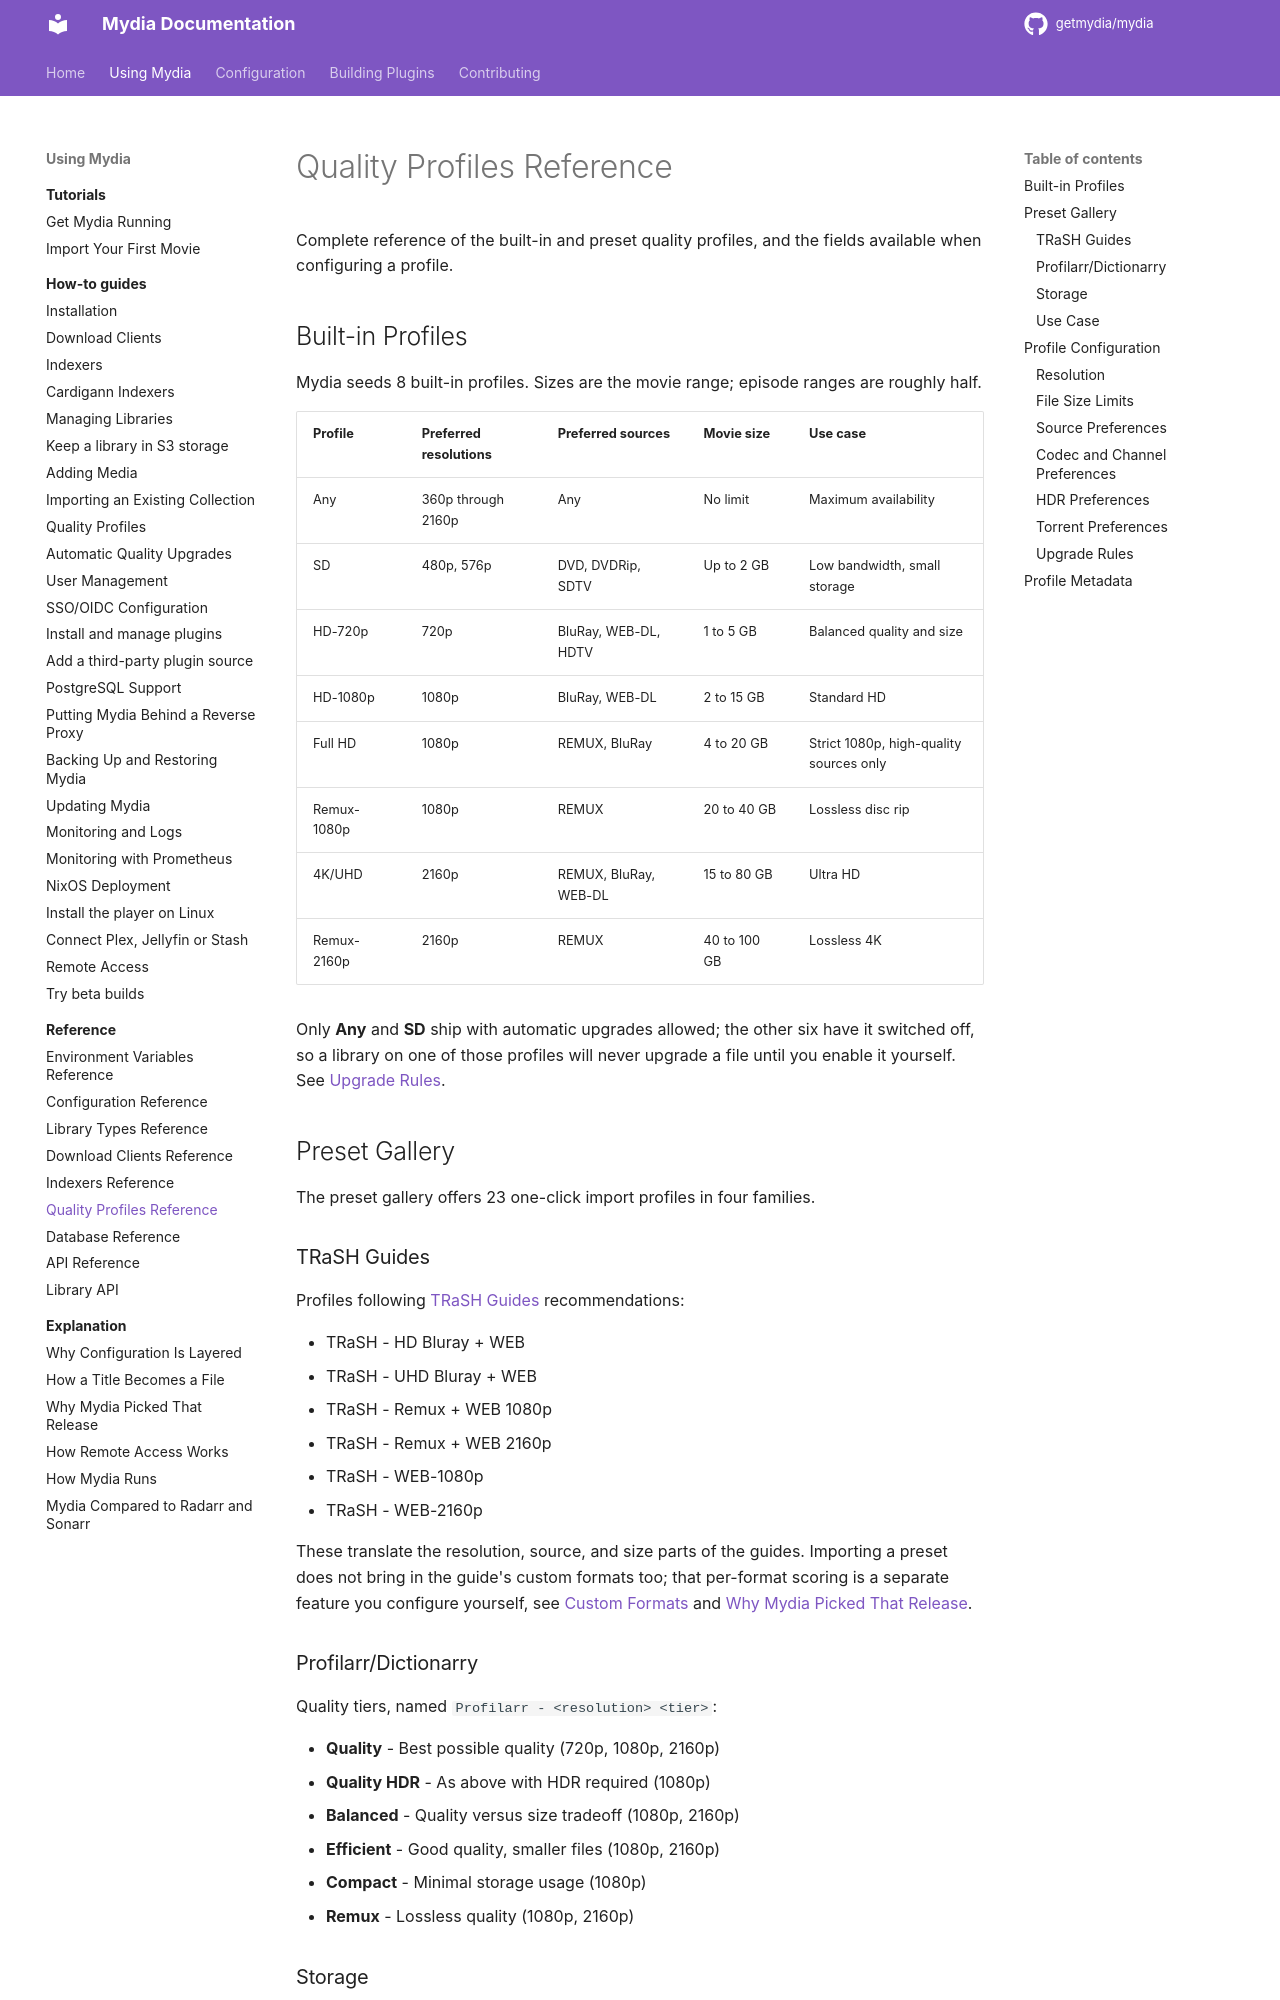

repository: getmydia/mydia · page: dev/using/reference/quality-profiles/index.html · generator: mkdocs

# Quality Profiles Reference

Complete reference of the built-in and preset quality profiles, and the fields available when configuring a profile.

## Built-in Profiles

Mydia seeds 8 built-in profiles. Sizes are the movie range; episode ranges are roughly half.

| Profile | Preferred resolutions | Preferred sources | Movie size | Use case |
|---------|----------------------|-------------------|------------|----------|
| Any | 360p through 2160p | Any | No limit | Maximum availability |
| SD | 480p, 576p | DVD, DVDRip, SDTV | Up to 2 GB | Low bandwidth, small storage |
| HD-720p | 720p | BluRay, WEB-DL, HDTV | 1 to 5 GB | Balanced quality and size |
| HD-1080p | 1080p | BluRay, WEB-DL | 2 to 15 GB | Standard HD |
| Full HD | 1080p | REMUX, BluRay | 4 to 20 GB | Strict 1080p, high-quality sources only |
| Remux-1080p | 1080p | REMUX | 20 to 40 GB | Lossless disc rip |
| 4K/UHD | 2160p | REMUX, BluRay, WEB-DL | 15 to 80 GB | Ultra HD |
| Remux-2160p | 2160p | REMUX | 40 to 100 GB | Lossless 4K |

Only **Any** and **SD** ship with automatic upgrades allowed; the other six have it switched off, so a library on one of those profiles will never upgrade a file until you enable it yourself. See [Upgrade Rules](#upgrade-rules).

## Preset Gallery

The preset gallery offers 23 one-click import profiles in four families.

### TRaSH Guides

Profiles following [TRaSH Guides](https://trash-guides.info/) recommendations:

- TRaSH - HD Bluray + WEB
- TRaSH - UHD Bluray + WEB
- TRaSH - Remux + WEB 1080p
- TRaSH - Remux + WEB 2160p
- TRaSH - WEB-1080p
- TRaSH - WEB-2160p

These translate the resolution, source, and size parts of the guides. Importing a preset does not bring in the guide's custom formats too; that per-format scoring is a separate feature you configure yourself, see [Custom Formats](../../configuration/custom-formats.md) and [Why Mydia Picked That Release](../explanation/quality-decisions.md#custom-formats-are-a-separate-sort-key).

### Profilarr/Dictionarry

Quality tiers, named `Profilarr - <resolution> <tier>`:

- **Quality** - Best possible quality (720p, 1080p, 2160p)
- **Quality HDR** - As above with HDR required (1080p)
- **Balanced** - Quality versus size tradeoff (1080p, 2160p)
- **Efficient** - Good quality, smaller files (1080p, 2160p)
- **Compact** - Minimal storage usage (1080p)
- **Remux** - Lossless quality (1080p, 2160p)

### Storage

- Storage - Archival
- Storage - Balanced
- Storage - Compact

### Use Case

- Use Case - Local Playback
- Use Case - Streaming
- Use Case - Mobile

Unlike the built-in profiles, presets ship with automatic upgrades **allowed**, except **Storage - Compact** and **Use Case - Mobile**, which are size-constrained by intent and have it switched off.
